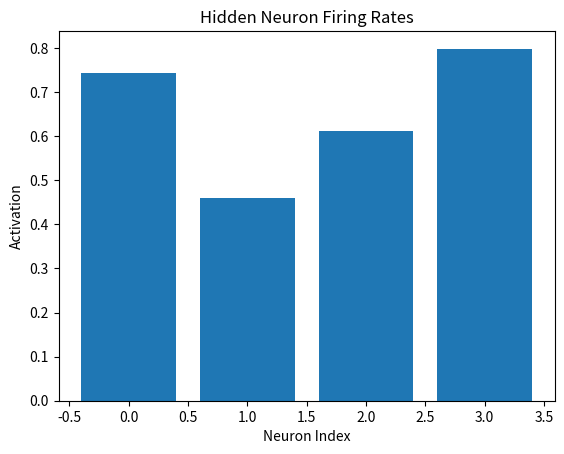

Write the Python code that produced this figure.
# neural_activity_simulation.py
# This script simulates basic neural activity and a simple thinking process in a higher intelligence model.
# It uses a simplified artificial neural network to demonstrate how neurons fire and propagate signals,
# mimicking decision-making or pattern recognition in a 'higher mind'.
# Author: Generated by Grok AI
# For GitHub: Create a repo, add this file, and include a README.md explaining the simulation.

import numpy as np
import matplotlib.pyplot as plt

class Neuron:
    def __init__(self, num_inputs, activation_function='sigmoid'):
        # Initialize weights randomly and bias
        self.weights = np.random.randn(num_inputs)
        self.bias = np.random.randn()
        self.activation_function = activation_function
    
    def activate(self, inputs):
        # Compute the weighted sum plus bias
        z = np.dot(self.weights, inputs) + self.bias
        if self.activation_function == 'sigmoid':
            return 1 / (1 + np.exp(-z))
        elif self.activation_function == 'relu':
            return max(0, z)
        else:
            raise ValueError("Unknown activation function")

class NeuralNetwork:
    def __init__(self, input_size, hidden_size, output_size):
        # Create layers: input to hidden, hidden to output
        self.hidden_layer = [Neuron(input_size) for _ in range(hidden_size)]
        self.output_layer = [Neuron(hidden_size) for _ in range(output_size)]
    
    def forward(self, inputs):
        # Propagate through hidden layer
        hidden_outputs = [neuron.activate(inputs) for neuron in self.hidden_layer]
        # Propagate to output layer
        outputs = [neuron.activate(hidden_outputs) for neuron in self.output_layer]
        return outputs
    
    def think(self, inputs):
        # Simulate 'thinking': forward pass and interpret output
        outputs = self.forward(inputs)
        decision = np.argmax(outputs)  # Simple decision based on max output
        return decision, outputs

def simulate_thinking_process():
    # Example: Simulate neural activity for a 'higher mind' deciding between options
    # Inputs could represent sensory data: e.g., [temperature, light, sound]
    inputs = np.array([0.5, 0.8, 0.2])  # Normalized inputs
    
    # Create a network: 3 inputs, 4 hidden neurons, 2 outputs (e.g., 'act' or 'rest')
    nn = NeuralNetwork(input_size=3, hidden_size=4, output_size=2)
    
    # Perform thinking
    decision, outputs = nn.think(inputs)
    print(f"Inputs: {inputs}")
    print(f"Neural outputs: {outputs}")
    print(f"Decision made: {'Act' if decision == 0 else 'Rest'}")
    
    # Visualize simple activity (firing rates)
    hidden_firings = [neuron.activate(inputs) for neuron in nn.hidden_layer]
    plt.bar(range(len(hidden_firings)), hidden_firings)
    plt.title("Hidden Neuron Firing Rates")
    plt.xlabel("Neuron Index")
    plt.ylabel("Activation")
    plt.show()

if __name__ == "__main__":
    simulate_thinking_process()
